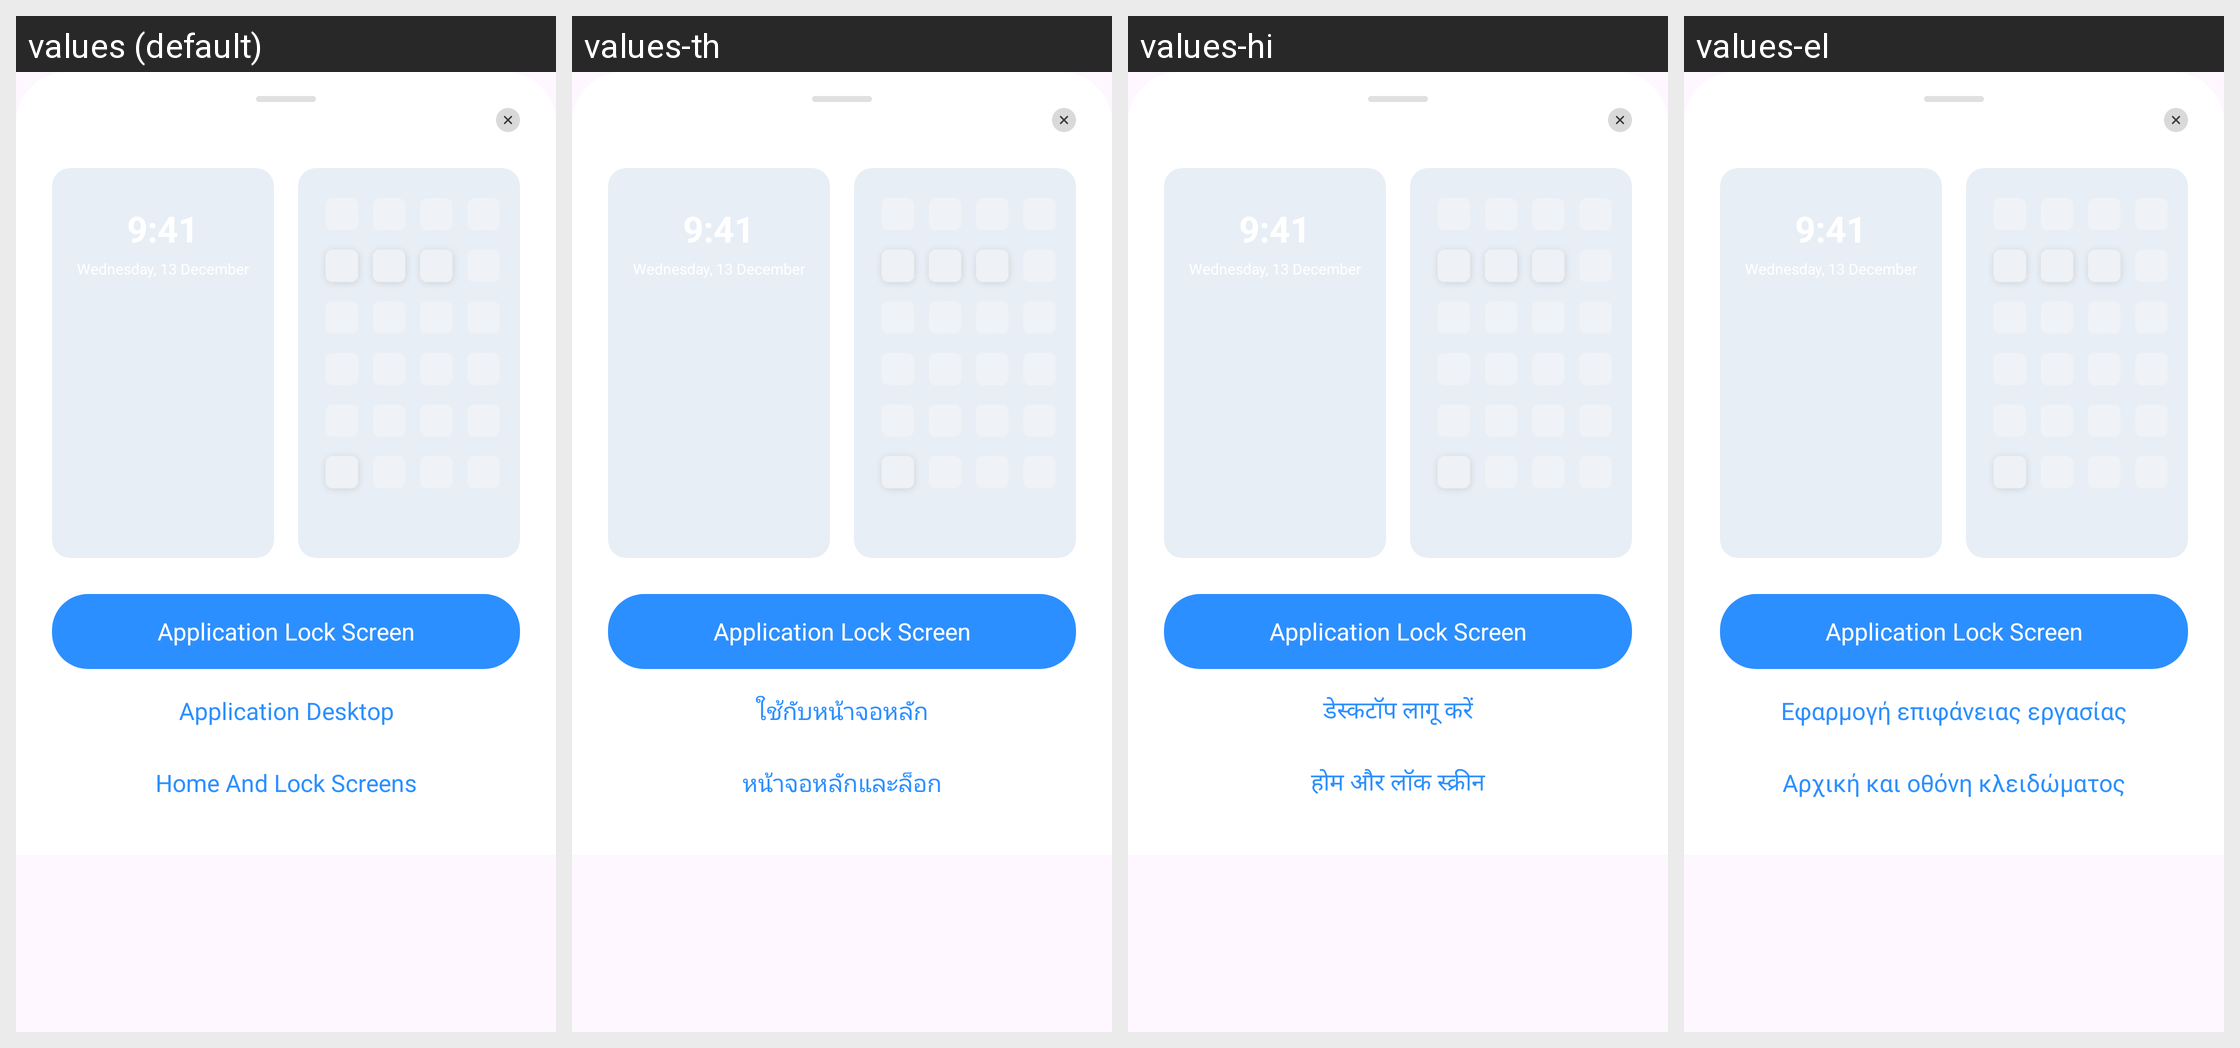

This grid shows one Android layout under several languages. Give, for every string resource on the screen, its name, the default text and each shown locale's text.
Android screen res/layout/dialog_wallpaper_setting.xml rendered under 4 locales, left to right: values (default), values-th, values-hi, values-el. Device: Nexus 5 (rendered at 1080×1920; each locale shown at half size, 540×960, under a caption strip naming it); theme Theme.MyApplication.
Other locales in the repository, not shown: values-de, values-es, values-fr, values-hu, values-it, values-ja, values-ko, values-nl, values-pl, values-pt, values-ru, values-sv, values-tr, values-vi, values-zh, values-zh-rTW.
Strings drawn on this screen, with the default value and each locale's value (text and hints the layout hard-codes, and strings that could not be matched under every locale, appear in the picture but are not listed):

wallpaper_setting_lock
  values: Application Lock Screen
  values-th: Application Lock Screen
  values-hi: Application Lock Screen
  values-el: Application Lock Screen

wallpaper_setting_desktop
  values: Application Desktop
  values-th: ใช้กับหน้าจอหลัก
  values-hi: डेस्कटॉप लागू करें
  values-el: Εφαρμογή επιφάνειας εργασίας

wallpaper_setting_both
  values: Home And Lock Screens
  values-th: หน้าจอหลักและล็อก
  values-hi: होम और लॉक स्क्रीन
  values-el: Αρχική και οθόνη κλειδώματος
